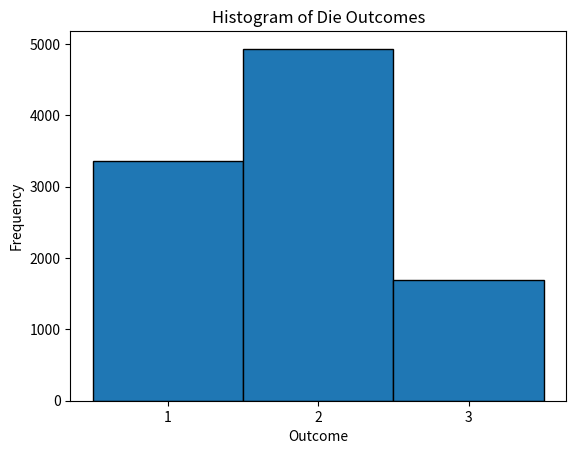

Python code for this plot:
import numpy as np
import matplotlib.pyplot as plt

# Define the die faces and their probabilities
faces = [1, 1, 2, 2, 2, 3]
num_simulations = 10000

# Simulate rolling the die
outcomes = np.random.choice(faces, size=num_simulations, replace=True)

# Calculate the empirical probability of "not 3"
empirical_prob = np.sum(outcomes != 3) / num_simulations
print(f"Empirical Probability (not 3): {empirical_prob:.4f}")

# Plot the stem plot/histogram
plt.hist(outcomes, bins=[0.5, 1.5, 2.5, 3.5], edgecolor='black', align='mid')
plt.xticks([1, 2, 3])
plt.xlabel('Outcome')
plt.ylabel('Frequency')
plt.title('Histogram of Die Outcomes')
plt.show()
